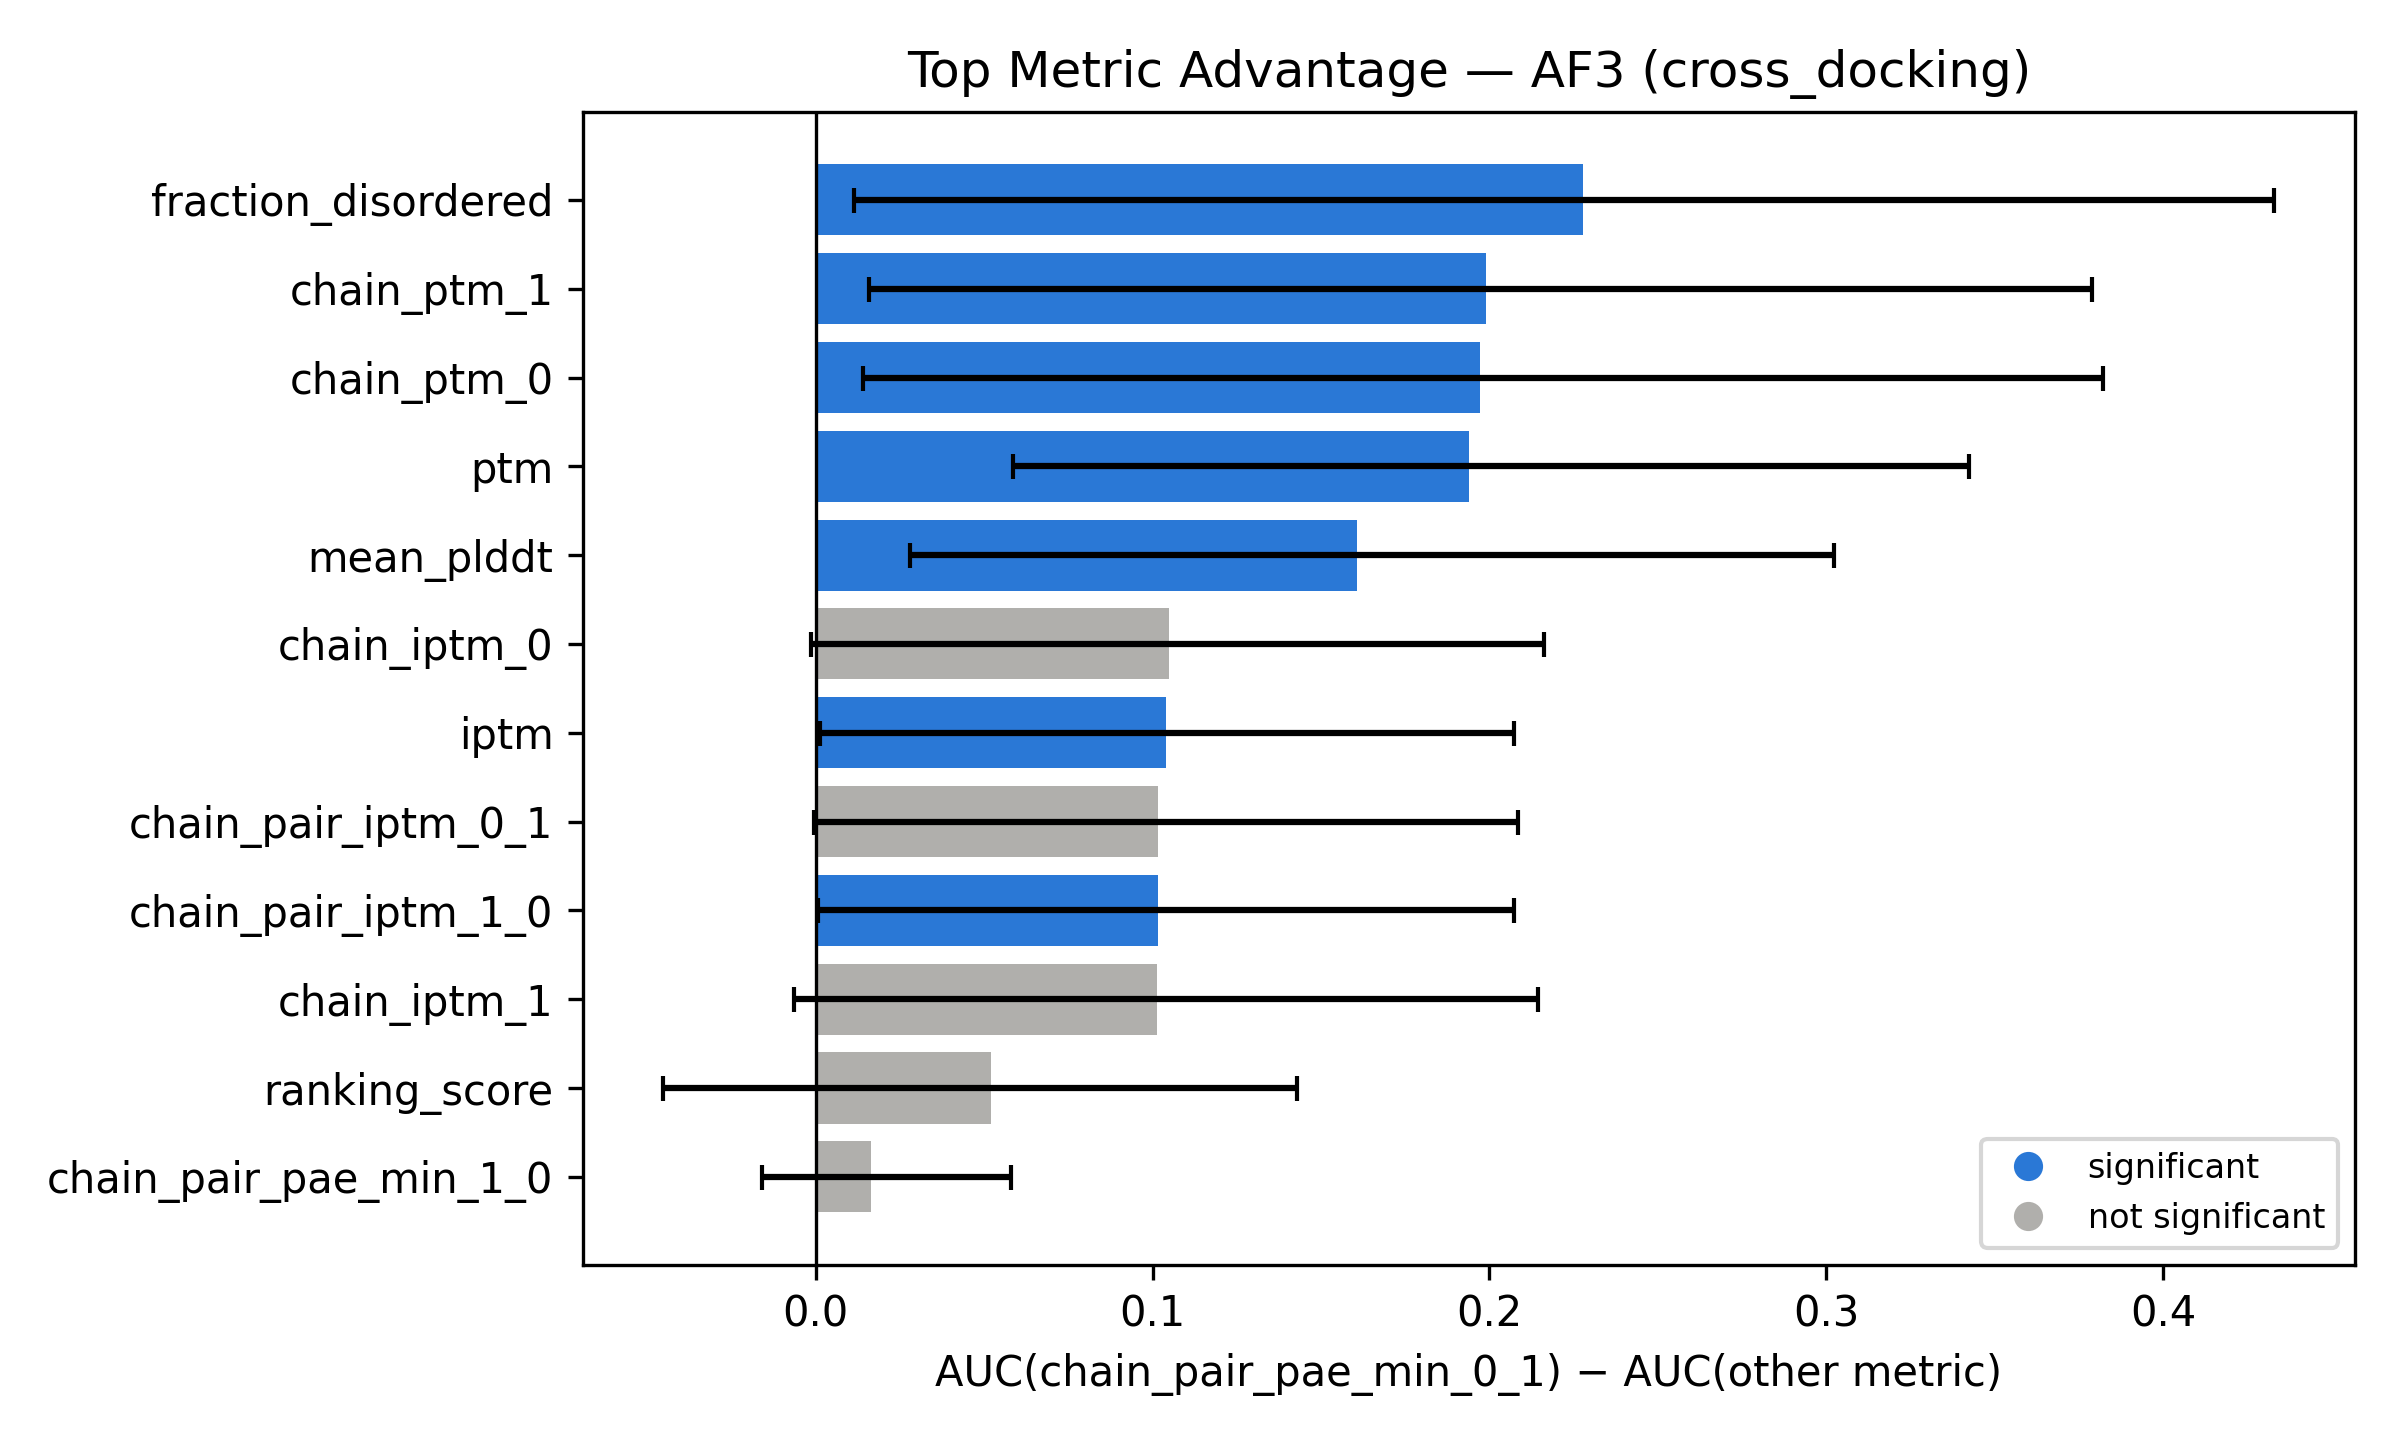

Data behind this chart, as committed beside it:
top_metric, compared_metric, auc_diff, ci_low, ci_high, significant
chain_pair_pae_min_0_1, fraction_disordered, 0.2277, 0.01145, 0.4331, True
chain_pair_pae_min_0_1, chain_ptm_1, 0.1991, 0.01591, 0.3788, True
chain_pair_pae_min_0_1, chain_ptm_0, 0.1971, 0.01403, 0.382, True
chain_pair_pae_min_0_1, ptm, 0.1939, 0.05866, 0.3425, True
chain_pair_pae_min_0_1, mean_plddt, 0.1608, 0.02806, 0.3023, True
chain_pair_pae_min_0_1, chain_iptm_0, 0.1049, -0.001276, 0.2162, False
chain_pair_pae_min_0_1, iptm, 0.104, 0.001276, 0.2073, True
chain_pair_pae_min_0_1, chain_pair_iptm_0_1, 0.1017, -0.0006378, 0.2086, False
chain_pair_pae_min_0_1, chain_pair_iptm_1_0, 0.1015, 0.0006378, 0.2073, True
chain_pair_pae_min_0_1, chain_iptm_1, 0.1013, -0.006378, 0.2143, False
chain_pair_pae_min_0_1, ranking_score, 0.05202, -0.04528, 0.1429, False
chain_pair_pae_min_0_1, chain_pair_pae_min_1_0, 0.01651, -0.01596, 0.05805, False
